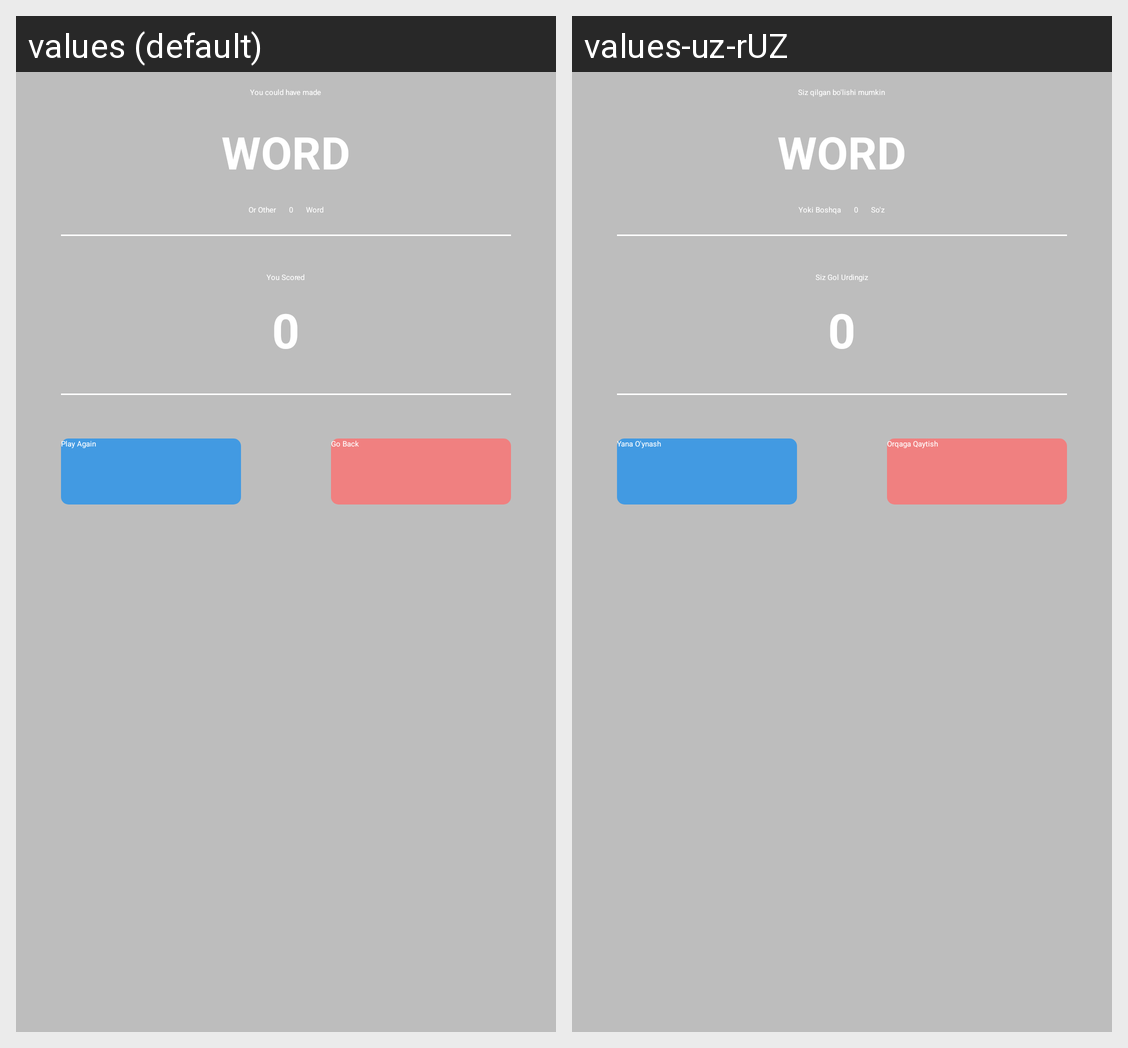

Translations of the strings shown on this Android screen, per locale in the grid:
Android screen res/layout/game_fives_over.xml rendered under 2 locales, left to right: values (default), values-uz-rUZ. Device: Nexus 5 (rendered at 1080×1920; each locale shown at half size, 540×960, under a caption strip naming it); theme Theme.ilearn.
Strings drawn on this screen, with the default value and each locale's value (text and hints the layout hard-codes, and strings that could not be matched under every locale, appear in the picture but are not listed):

you_could_made
  values: You could have made
  values-uz-rUZ: Siz qilgan bo'lishi mumkin

or_other
  values: Or Other
  values-uz-rUZ: Yoki Boshqa

word
  values: Word
  values-uz-rUZ: So'z

you_scored
  values: You Scored
  values-uz-rUZ: Siz Gol Urdingiz

play_again
  values: Play Again
  values-uz-rUZ: Yana O'ynash

back
  values: Go Back
  values-uz-rUZ: Orqaga Qaytish
